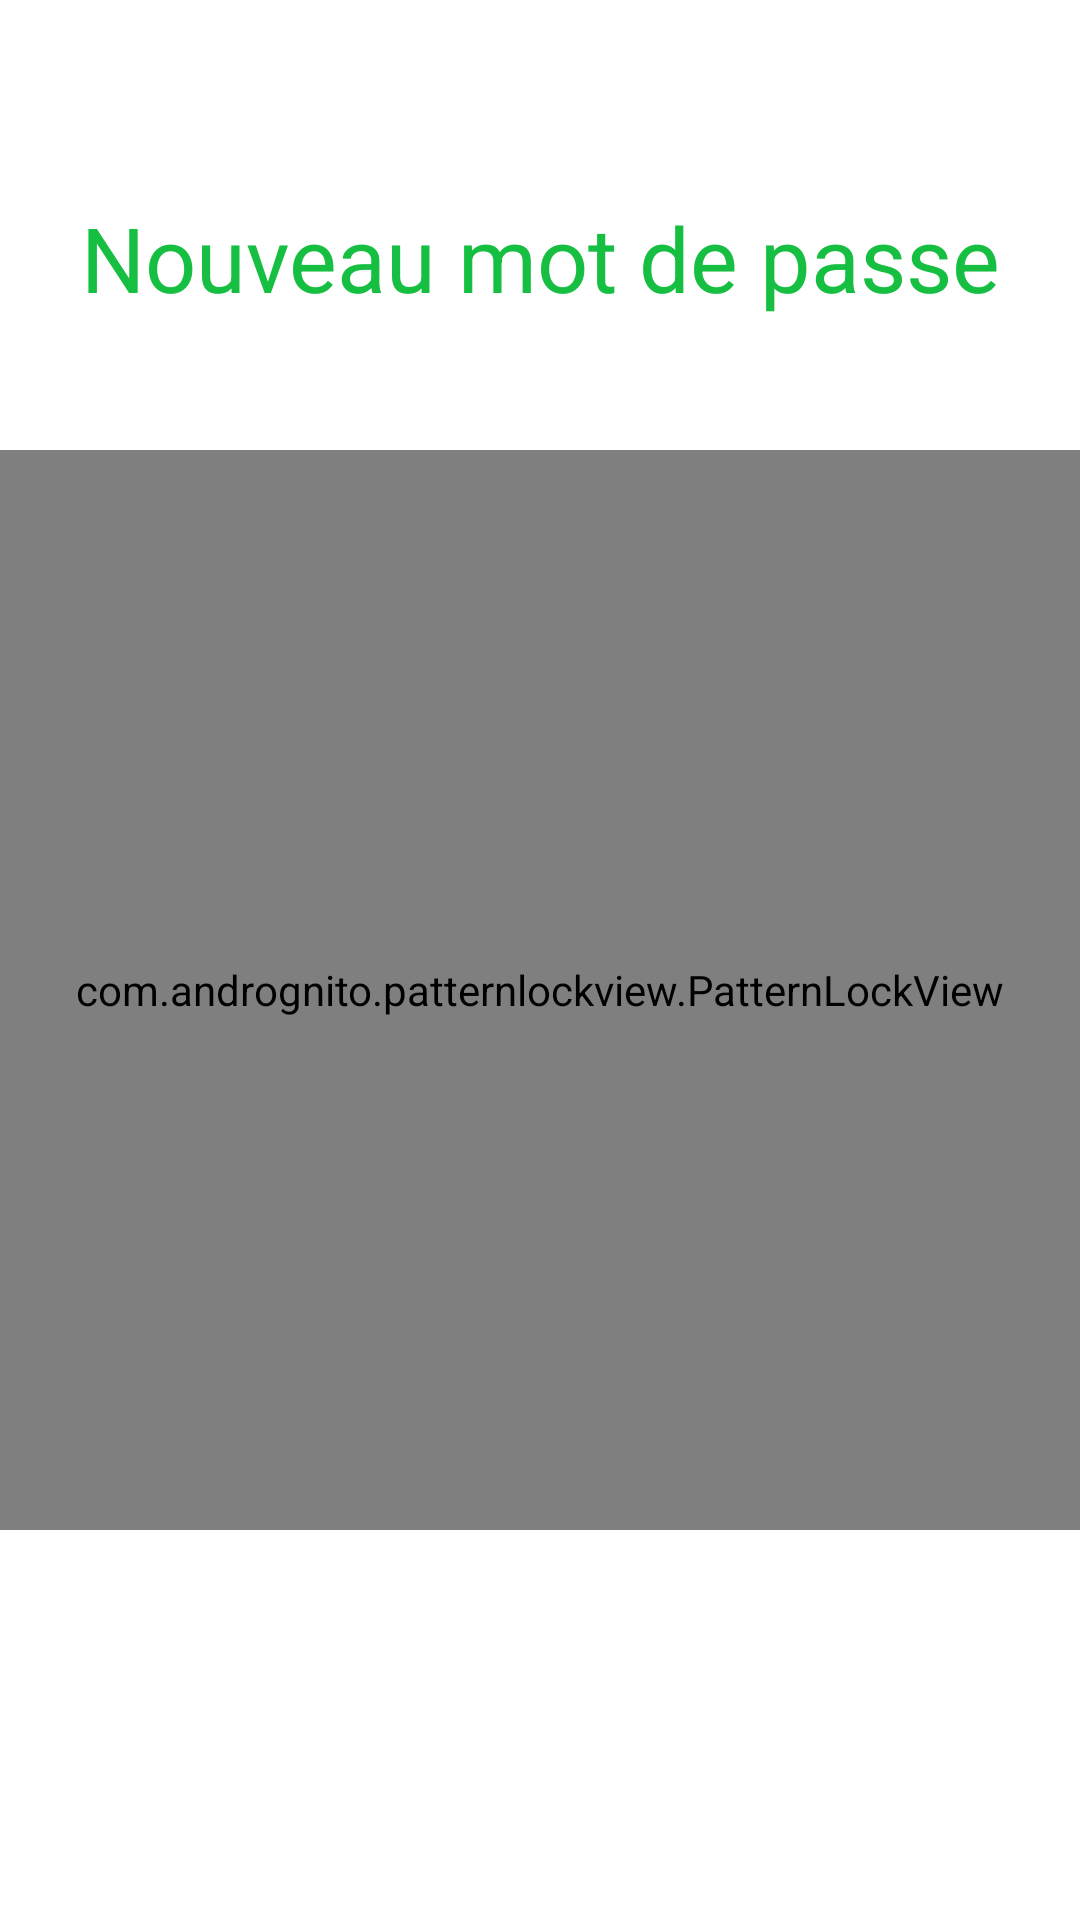

Layout XML and referenced resources for this Android screen:
<!-- AndroidManifest.xml: application theme Theme.CoachRunning -->
<!-- res/layout/activity_create_password.xml -->
<?xml version="1.0" encoding="utf-8"?>
<androidx.constraintlayout.widget.ConstraintLayout xmlns:android="http://schemas.android.com/apk/res/android"
    xmlns:app="http://schemas.android.com/apk/res-auto"
    xmlns:tools="http://schemas.android.com/tools"
    android:layout_width="match_parent"
    android:layout_height="match_parent"
    android:layout_weight="1"
    tools:context=".CreatePasswordActivity">

    <TextView
        android:layout_width="0dp"
        android:layout_height="0dp"
        android:textSize="30dp"
        android:gravity="center"
        android:layout_marginTop="50dp"
        android:text="Nouveau mot de passe"
        android:textColor="@color/green2"
        app:layout_constraintDimensionRatio="5:1"
        app:layout_constraintTop_toTopOf="parent"
        app:layout_constraintStart_toStartOf="parent"
        app:layout_constraintEnd_toEndOf="parent" />

    <com.andrognito.patternlockview.PatternLockView
        android:id='@+id/pattern_lock_view'
        android:layout_width="0dp"
        android:layout_height="0dp"
        android:layout_marginTop="150dp"

        app:correctStateColor="@color/green2"
        app:dotNormalSize="20dp"
        app:dotSelectedSize="25dp"

        app:layout_constraintDimensionRatio="1:1"
        app:layout_constraintEnd_toEndOf="parent"
        app:layout_constraintHorizontal_bias="0.0"
        app:layout_constraintStart_toStartOf="parent"
        app:layout_constraintTop_toTopOf="parent"
        app:normalStateColor="@color/green2"></com.andrognito.patternlockview.PatternLockView>


</androidx.constraintlayout.widget.ConstraintLayout>
<!-- resources referenced by this layout -->
<resources>
  <color name="green2">#16BF41</color>
  <style name="Theme.CoachRunning" parent="Theme.MaterialComponents.DayNight.DarkActionBar">
          
          <item name="colorPrimary">@color/green</item>
          <item name="colorPrimaryVariant">@color/green</item>
          <item name="colorOnPrimary">@color/white</item>
          
          <item name="colorSecondary">@color/teal_200</item>
          <item name="colorSecondaryVariant">@color/teal_700</item>
          <item name="colorOnSecondary">@color/black</item>
          
          <item name="android:statusBarColor" tools:targetApi="l">?attr/colorPrimaryVariant</item>
          
          <item name="android:textColorPrimary">@color/black</item>
      </style>
  <color name="green">#6DD100</color>
  <color name="white">#FFFFFFFF</color>
  <color name="teal_200">#6DD100</color>
  <color name="teal_700">#FF018786</color>
  <color name="black">#FF000000</color>
</resources>
